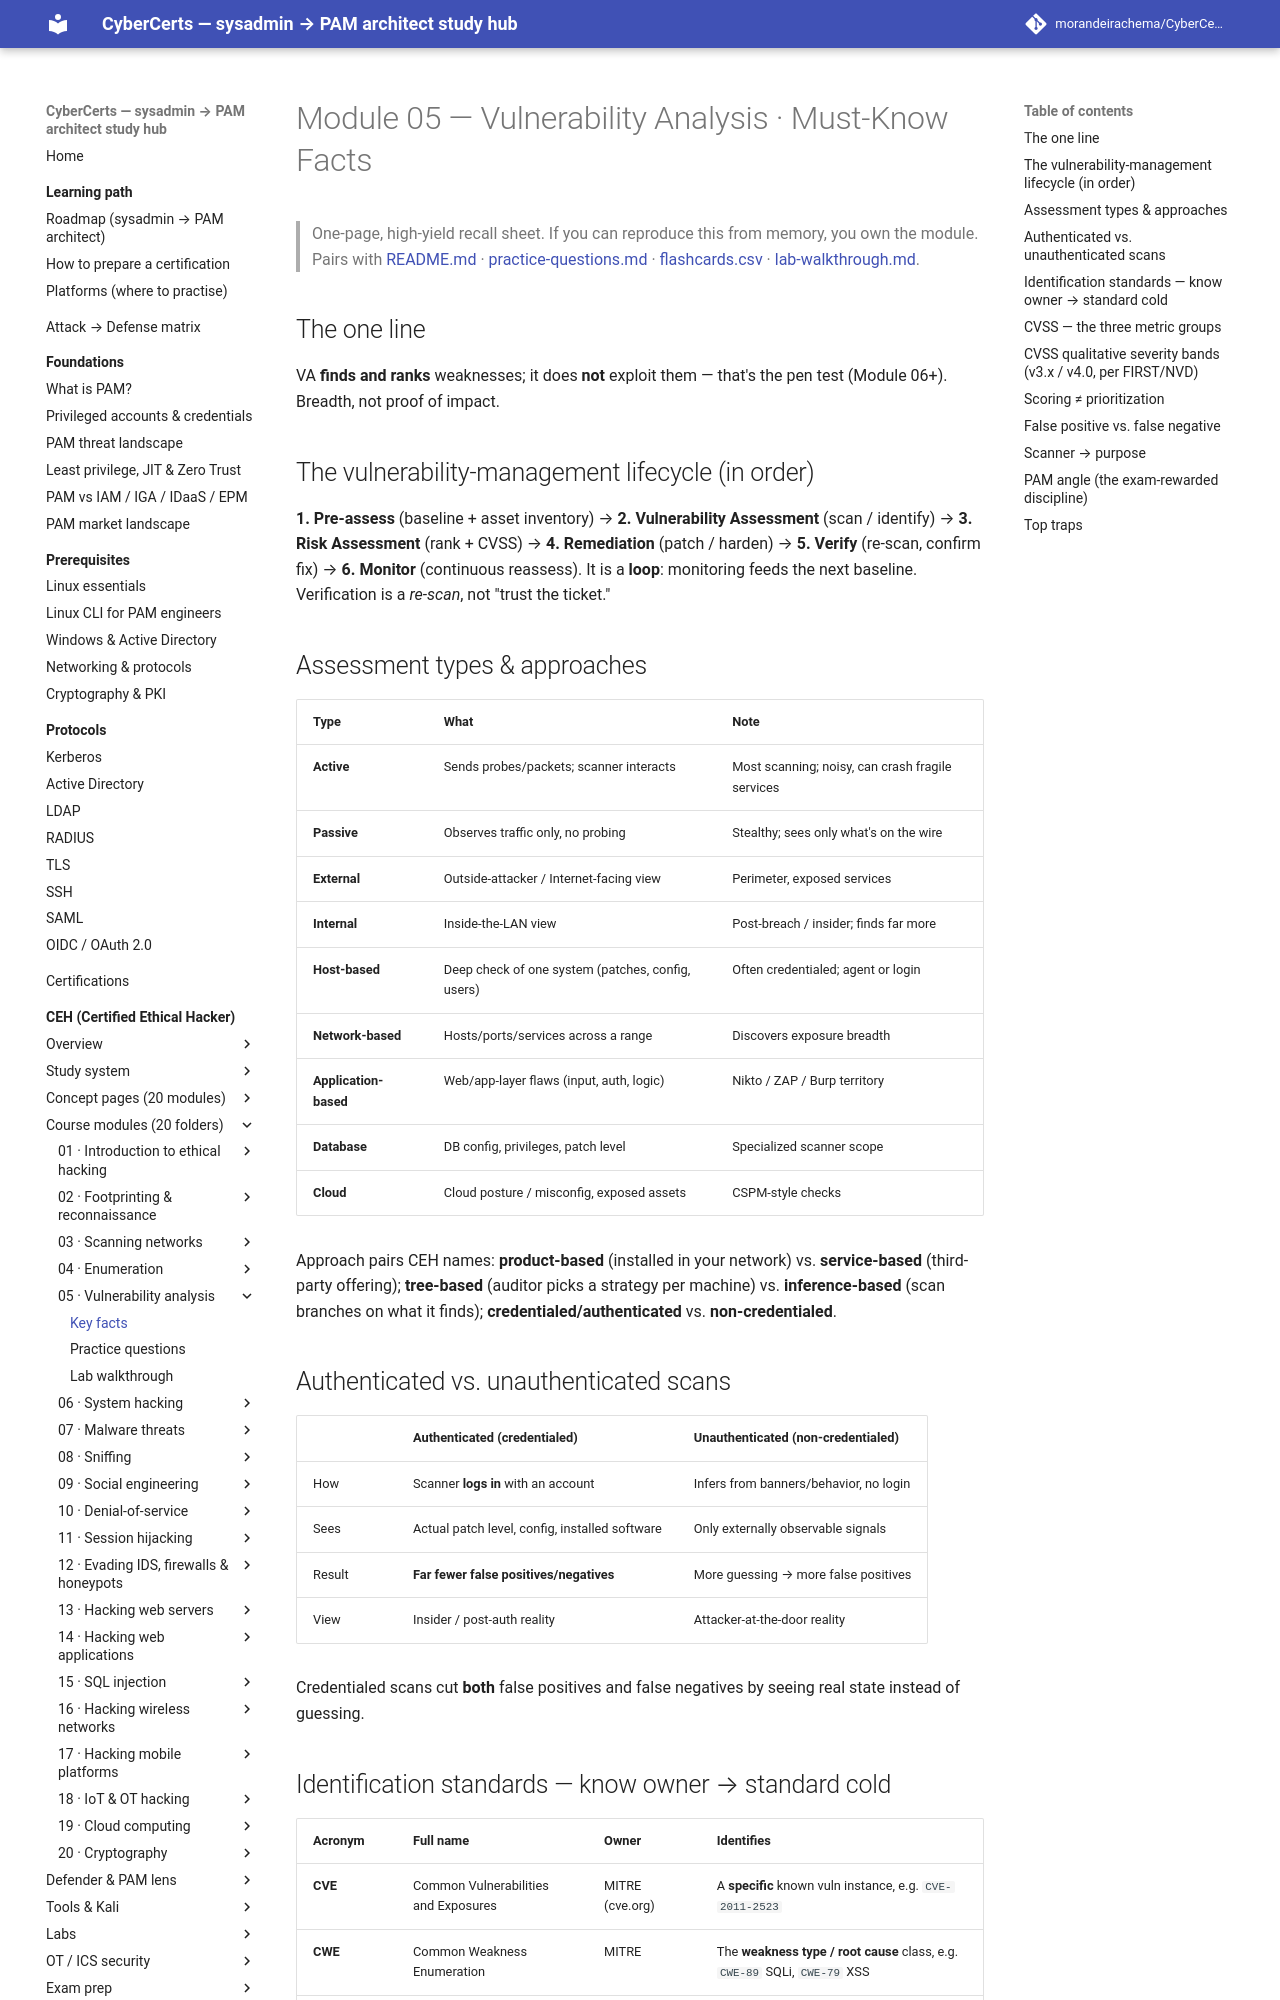

repository: morandeirachema/CyberCerts · page: certs/ceh/modules/05-vulnerability-analysis/facts/index.html · generator: mkdocs

# Module 05 — Vulnerability Analysis · Must-Know Facts

> One-page, high-yield recall sheet. If you can reproduce this from memory, you own the module. Pairs with [README.md](README.md) · [practice-questions.md](practice-questions.md) · [flashcards.csv](flashcards.csv) · [lab-walkthrough.md](lab-walkthrough.md).

## The one line
VA **finds and ranks** weaknesses; it does **not** exploit them — that's the pen test (Module 06+). Breadth, not proof of impact.

## The vulnerability-management lifecycle (in order)
**1. Pre-assess** (baseline + asset inventory) → **2. Vulnerability Assessment** (scan / identify) → **3. Risk Assessment** (rank + CVSS) → **4. Remediation** (patch / harden) → **5. Verify** (re-scan, confirm fix) → **6. Monitor** (continuous reassess).
It is a **loop**: monitoring feeds the next baseline. Verification is a *re-scan*, not "trust the ticket."

## Assessment types & approaches
| Type | What | Note |
|---|---|---|
| **Active** | Sends probes/packets; scanner interacts | Most scanning; noisy, can crash fragile services |
| **Passive** | Observes traffic only, no probing | Stealthy; sees only what's on the wire |
| **External** | Outside-attacker / Internet-facing view | Perimeter, exposed services |
| **Internal** | Inside-the-LAN view | Post-breach / insider; finds far more |
| **Host-based** | Deep check of one system (patches, config, users) | Often credentialed; agent or login |
| **Network-based** | Hosts/ports/services across a range | Discovers exposure breadth |
| **Application-based** | Web/app-layer flaws (input, auth, logic) | Nikto / ZAP / Burp territory |
| **Database** | DB config, privileges, patch level | Specialized scanner scope |
| **Cloud** | Cloud posture / misconfig, exposed assets | CSPM-style checks |

Approach pairs CEH names: **product-based** (installed in your network) vs. **service-based** (third-party offering); **tree-based** (auditor picks a strategy per machine) vs. **inference-based** (scan branches on what it finds); **credentialed/authenticated** vs. **non-credentialed**.

## Authenticated vs. unauthenticated scans
| | Authenticated (credentialed) | Unauthenticated (non-credentialed) |
|---|---|---|
| How | Scanner **logs in** with an account | Infers from banners/behavior, no login |
| Sees | Actual patch level, config, installed software | Only externally observable signals |
| Result | **Far fewer false positives/negatives** | More guessing → more false positives |
| View | Insider / post-auth reality | Attacker-at-the-door reality |

Credentialed scans cut **both** false positives and false negatives by seeing real state instead of guessing.
